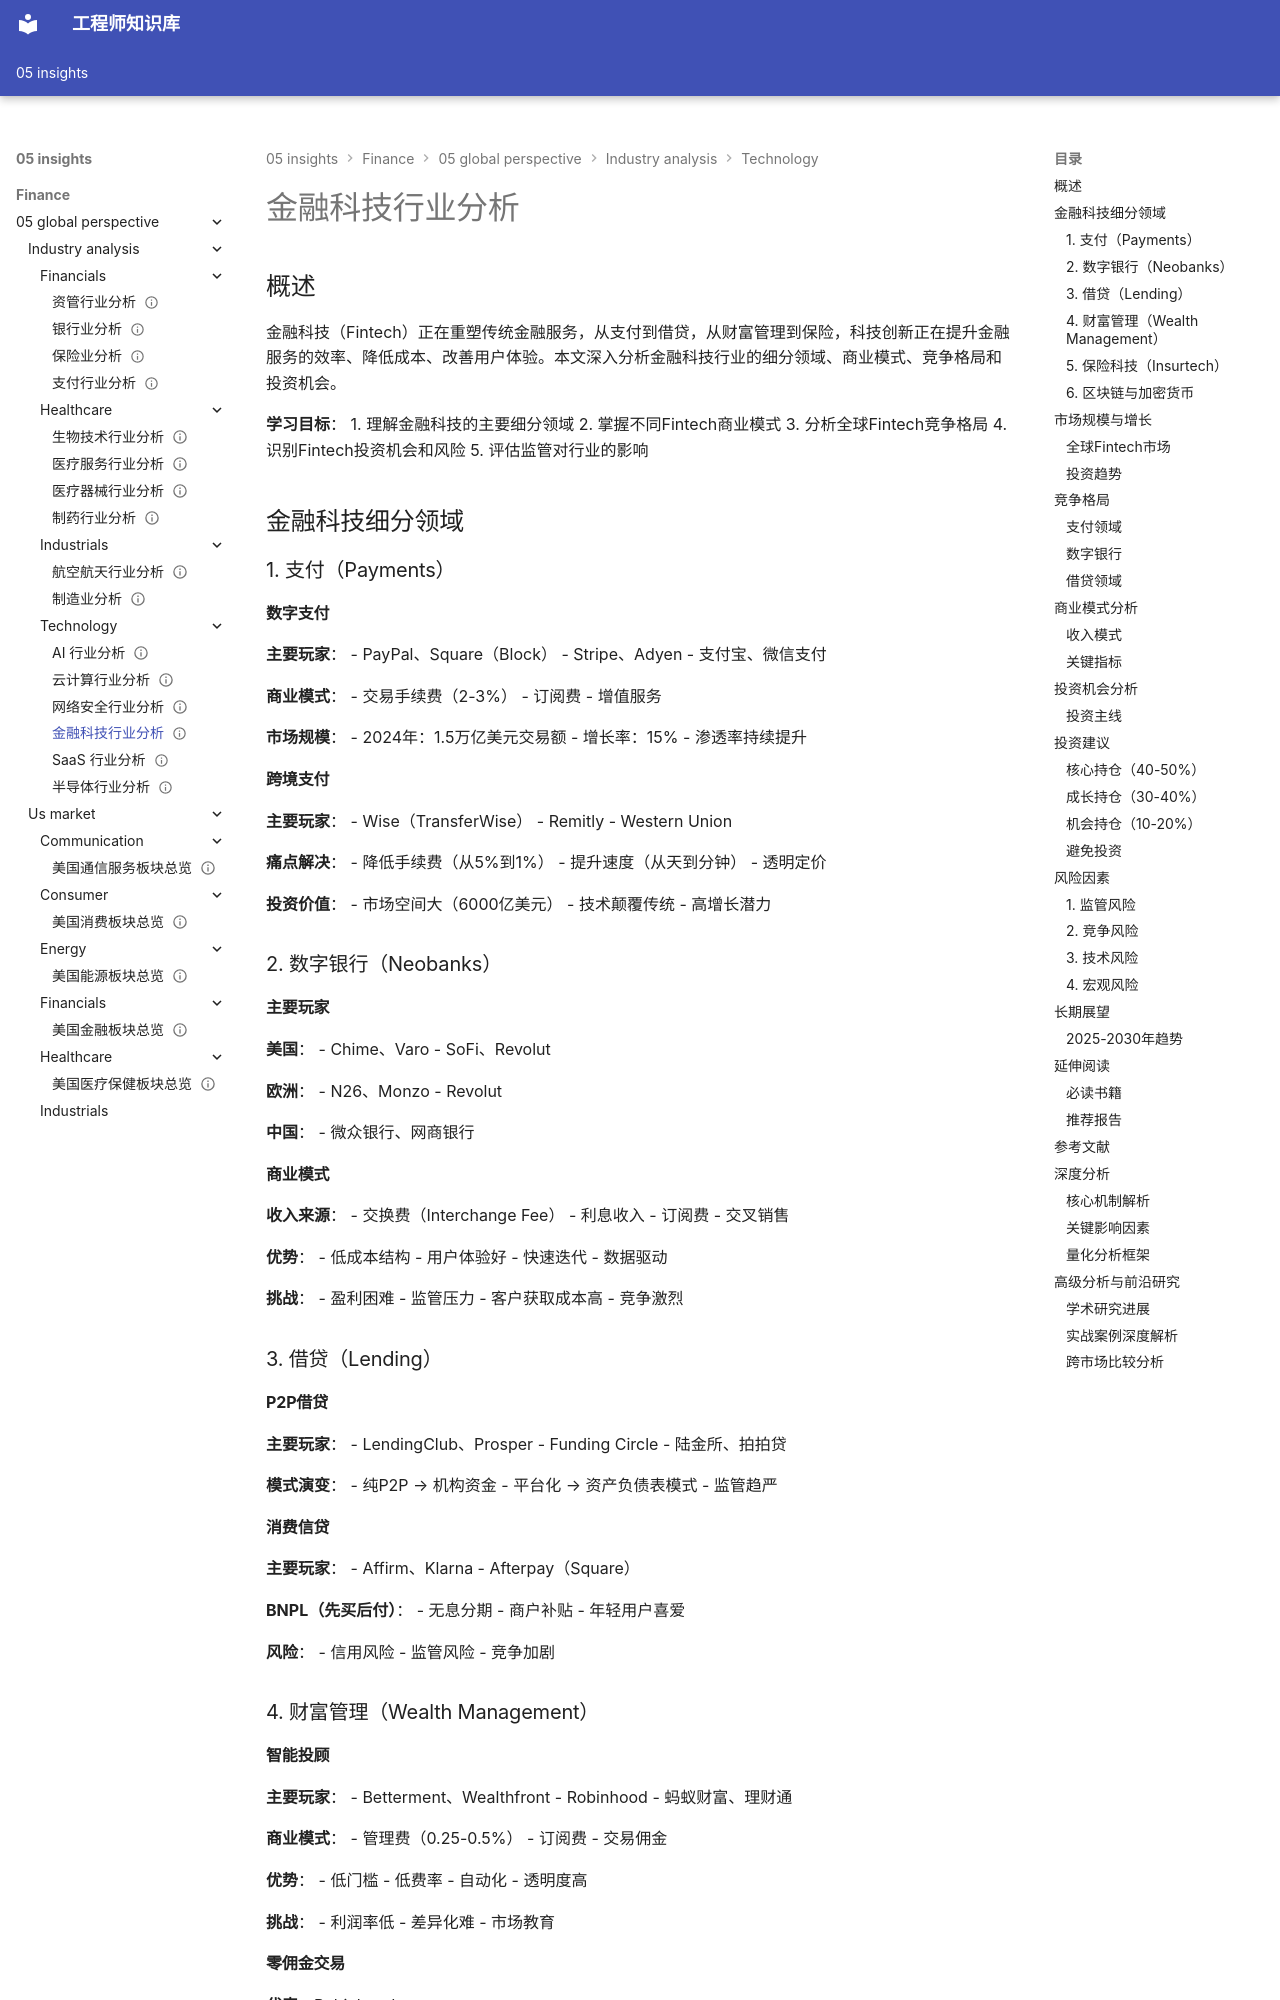

repository: Vuiora/knowledge-os · page: 05-insights/finance/05-global-perspective/industry-analysis/technology/fintech/index.html · generator: mkdocs

---
title: 金融科技行业分析
description: 金融科技行业深度分析，涵盖支付、借贷、财富管理等细分领域和投资机会
slug: fintech-analysis
domain: 金融洞察
module: 全球投资视角
content_type: article
skill_level: intermediate
tags:
- 区块链
- 支付行业
- 金融科技
prerequisites:
- financial-markets
- industry-analysis-framework
related_contents:
- payments
- blockchain
- banking
estimated_time: 45
difficulty_score: 3
author: 金融知识体系
created_at: '2024-01-01'
updated_at: '2024-01-01'
version: '1.0'
language: zh-CN
status: published
is_featured: true
---

# 金融科技行业分析

## 概述

金融科技（Fintech）正在重塑传统金融服务，从支付到借贷，从财富管理到保险，科技创新正在提升金融服务的效率、降低成本、改善用户体验。本文深入分析金融科技行业的细分领域、商业模式、竞争格局和投资机会。

**学习目标**：
1. 理解金融科技的主要细分领域
2. 掌握不同Fintech商业模式
3. 分析全球Fintech竞争格局
4. 识别Fintech投资机会和风险
5. 评估监管对行业的影响

## 金融科技细分领域

### 1. 支付（Payments）

#### 数字支付
**主要玩家**：
- PayPal、Square（Block）
- Stripe、Adyen
- 支付宝、微信支付

**商业模式**：
- 交易手续费（2-3%）
- 订阅费
- 增值服务

**市场规模**：
- 2024年：1.5万亿美元交易额
- 增长率：15%
- 渗透率持续提升

#### 跨境支付
**主要玩家**：
- Wise（TransferWise）
- Remitly
- Western Union

**痛点解决**：
- 降低手续费（从5%到1%）
- 提升速度（从天到分钟）
- 透明定价

**投资价值**：
- 市场空间大（6000亿美元）
- 技术颠覆传统
- 高增长潜力

### 2. 数字银行（Neobanks）
